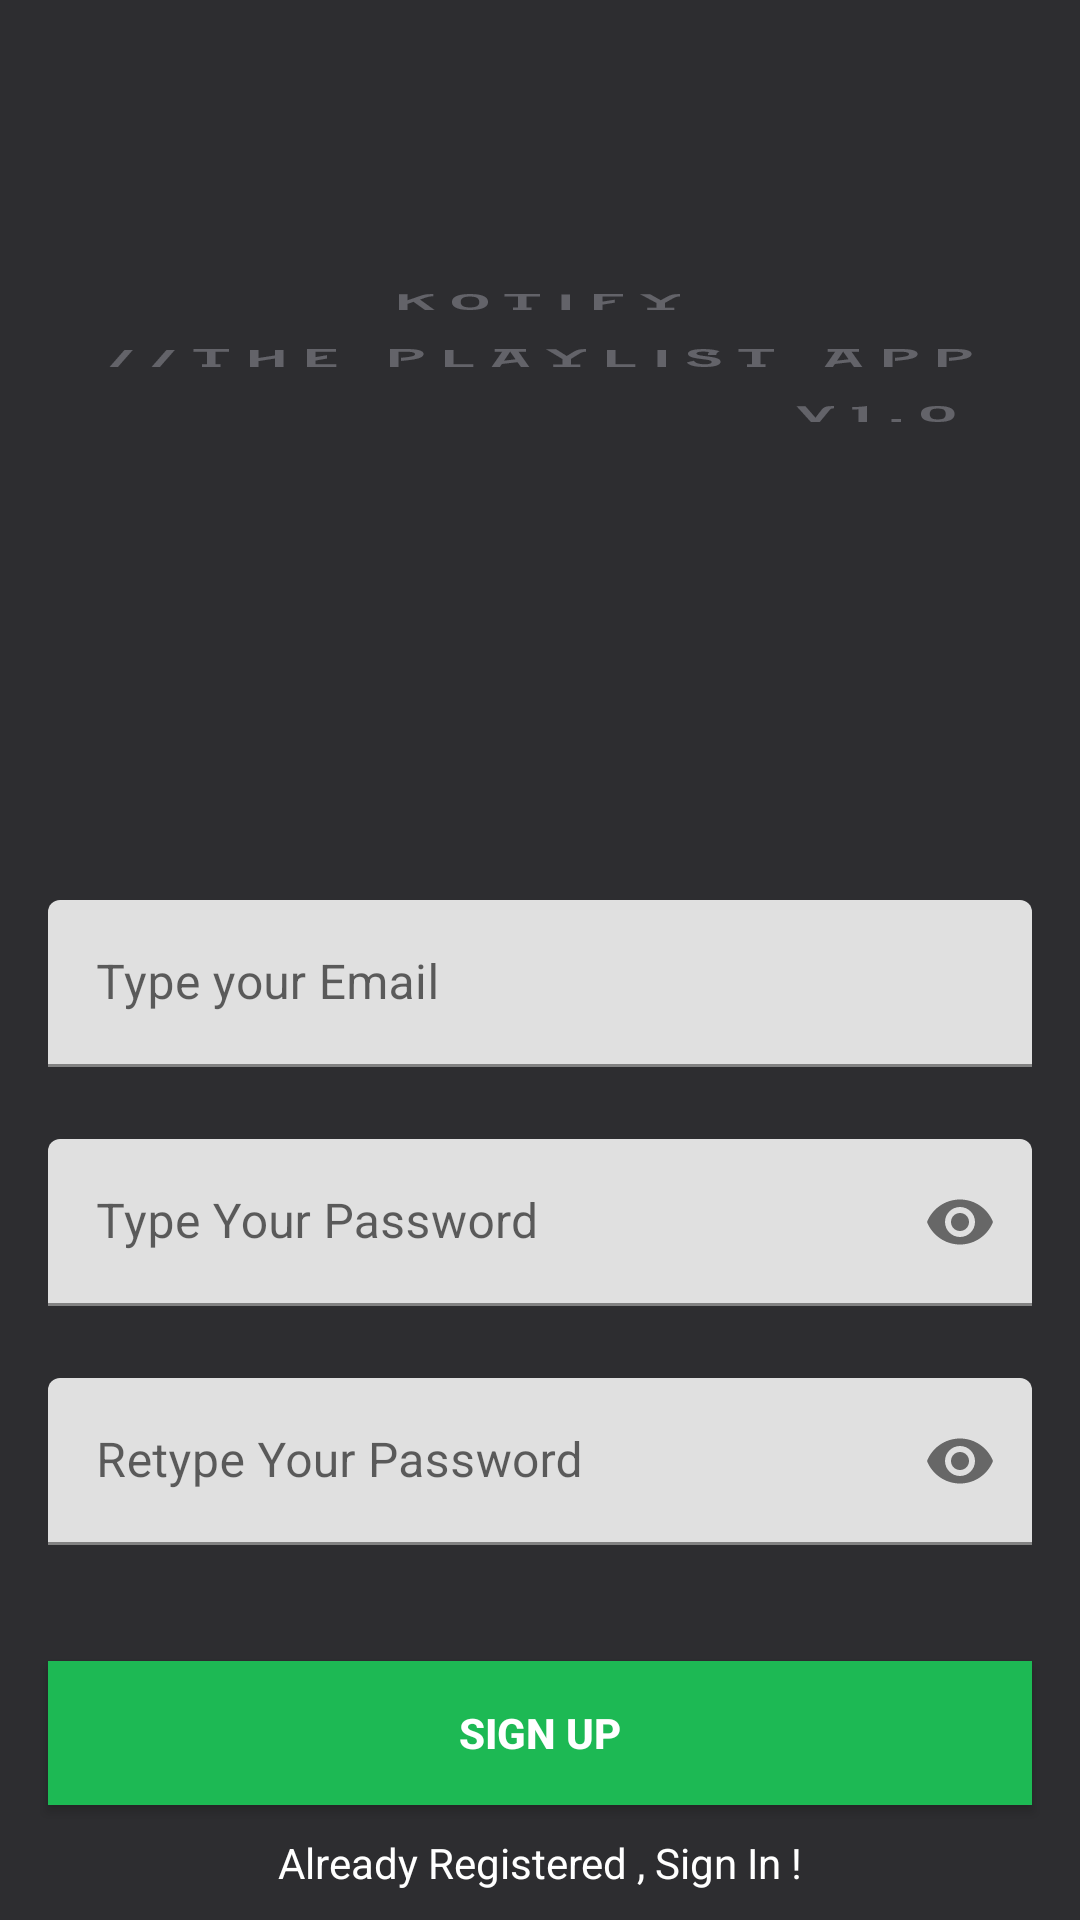

Reconstruct the res/layout file that produces this screen, plus the resources it refers to.
<!-- AndroidManifest.xml: application theme Theme.Kotifyapp -->
<!-- res/layout/activity_sign_up.xml -->
<?xml version="1.0" encoding="utf-8"?>
<androidx.constraintlayout.widget.ConstraintLayout
    xmlns:android="http://schemas.android.com/apk/res/android"
    xmlns:app="http://schemas.android.com/apk/res-auto"
    xmlns:tools="http://schemas.android.com/tools"
    android:layout_width="match_parent"
    android:layout_height="match_parent"
    android:background="@drawable/background"
    tools:context=".activities.SignUpActivity">


    <com.google.android.material.textfield.TextInputLayout
        android:id="@+id/emailLayout"
        android:layout_width="match_parent"
        android:layout_height="wrap_content"
        android:layout_marginHorizontal="16dp"
        android:layout_marginTop="300dp"
        app:boxStrokeColor="@color/darker_green"
        app:hintTextColor="@color/white"
        app:layout_constraintEnd_toEndOf="parent"
        app:layout_constraintHorizontal_bias="0.5"
        app:layout_constraintStart_toStartOf="parent"
        app:layout_constraintTop_toTopOf="parent">

        <com.google.android.material.textfield.TextInputEditText
            android:id="@+id/emailEt"
            android:layout_width="match_parent"
            android:layout_height="wrap_content"
            android:hint="Type your Email"
            android:inputType="textEmailAddress" />
    </com.google.android.material.textfield.TextInputLayout>

    <com.google.android.material.textfield.TextInputLayout
        android:id="@+id/passwordLayout"
        android:layout_width="match_parent"
        android:layout_height="wrap_content"
        android:layout_marginHorizontal="16dp"
        android:layout_marginTop="24dp"
        app:boxStrokeColor="@color/darker_green"
        app:hintTextColor="@color/white"
        app:layout_constraintEnd_toEndOf="parent"
        app:layout_constraintHorizontal_bias="0.5"
        app:layout_constraintStart_toStartOf="parent"
        app:layout_constraintTop_toBottomOf="@id/emailLayout"
        app:passwordToggleEnabled="true">

        <com.google.android.material.textfield.TextInputEditText
            android:id="@+id/passET"
            android:layout_width="match_parent"
            android:layout_height="wrap_content"
            android:hint="Type Your Password"
            android:inputType="textPassword" />
    </com.google.android.material.textfield.TextInputLayout>

    <com.google.android.material.textfield.TextInputLayout
        android:id="@+id/confirmPasswordLayout"
        android:layout_width="match_parent"
        android:layout_height="wrap_content"
        android:layout_marginHorizontal="16dp"
        android:layout_marginTop="24dp"
        app:boxStrokeColor="@color/darker_green"
        app:hintTextColor="@color/white"
        app:layout_constraintEnd_toEndOf="parent"
        app:layout_constraintHorizontal_bias="0.5"
        app:layout_constraintStart_toStartOf="parent"
        app:layout_constraintTop_toBottomOf="@id/passwordLayout"
        app:passwordToggleEnabled="true">

        <com.google.android.material.textfield.TextInputEditText
            android:id="@+id/confirmPassEt"
            android:layout_width="match_parent"
            android:layout_height="wrap_content"
            android:hint="Retype Your Password"
            android:inputType="textPassword" />
    </com.google.android.material.textfield.TextInputLayout>

    <androidx.appcompat.widget.AppCompatButton
        android:id="@+id/button"
        android:layout_width="0dp"
        android:layout_height="wrap_content"
        android:layout_marginHorizontal="16dp"
        android:background="@color/green"
        android:text="Sign Up"
        android:textColor="@color/white"
        android:textStyle="bold"
        app:layout_constraintBottom_toBottomOf="parent"
        app:layout_constraintEnd_toEndOf="parent"
        app:layout_constraintHorizontal_bias="0.5"
        app:layout_constraintStart_toStartOf="parent"
        app:layout_constraintTop_toBottomOf="@+id/confirmPasswordLayout" />
    <TextView
        android:id="@+id/textView"
        android:layout_width="wrap_content"
        android:layout_height="wrap_content"
        android:textColor="@color/white"
        android:text="Already Registered , Sign In !"
        app:layout_constraintBottom_toBottomOf="parent"
        app:layout_constraintEnd_toEndOf="parent"
        app:layout_constraintHorizontal_bias="0.5"
        app:layout_constraintStart_toStartOf="parent"
        app:layout_constraintTop_toBottomOf="@+id/button" />
</androidx.constraintlayout.widget.ConstraintLayout>
<!-- resources referenced by this layout -->
<resources>
  <color name="darker_green">#0E5E2A</color>
  <color name="green">#1DB954</color>
  <color name="white">#FFFFFFFF</color>
  <!-- drawable background: png bitmap (drawable, 18542 bytes) -->
  <style name="Theme.Kotifyapp" parent="Theme.MaterialComponents.DayNight.NoActionBar">
          
          <item name="colorPrimary">@color/green</item>
          <item name="colorPrimaryVariant">@color/darker_green</item>
          <item name="colorOnPrimary">@color/dark</item>
          
          <item name="colorSecondary">@color/teal_200</item>
          <item name="colorSecondaryVariant">@color/red</item>
          <item name="colorOnSecondary">@color/black</item>
          
          <item name="android:statusBarColor">?attr/colorPrimaryVariant</item>
          //creates a dark background similar to spotify
          <item name="android:windowBackground">@color/dark</item>
  
      </style>
  <color name="dark">#2D2D30</color>
  <color name="teal_200">#FF03DAC5</color>
  <color name="red">#FF0000</color>
  <color name="black">#FF000000</color>
</resources>
